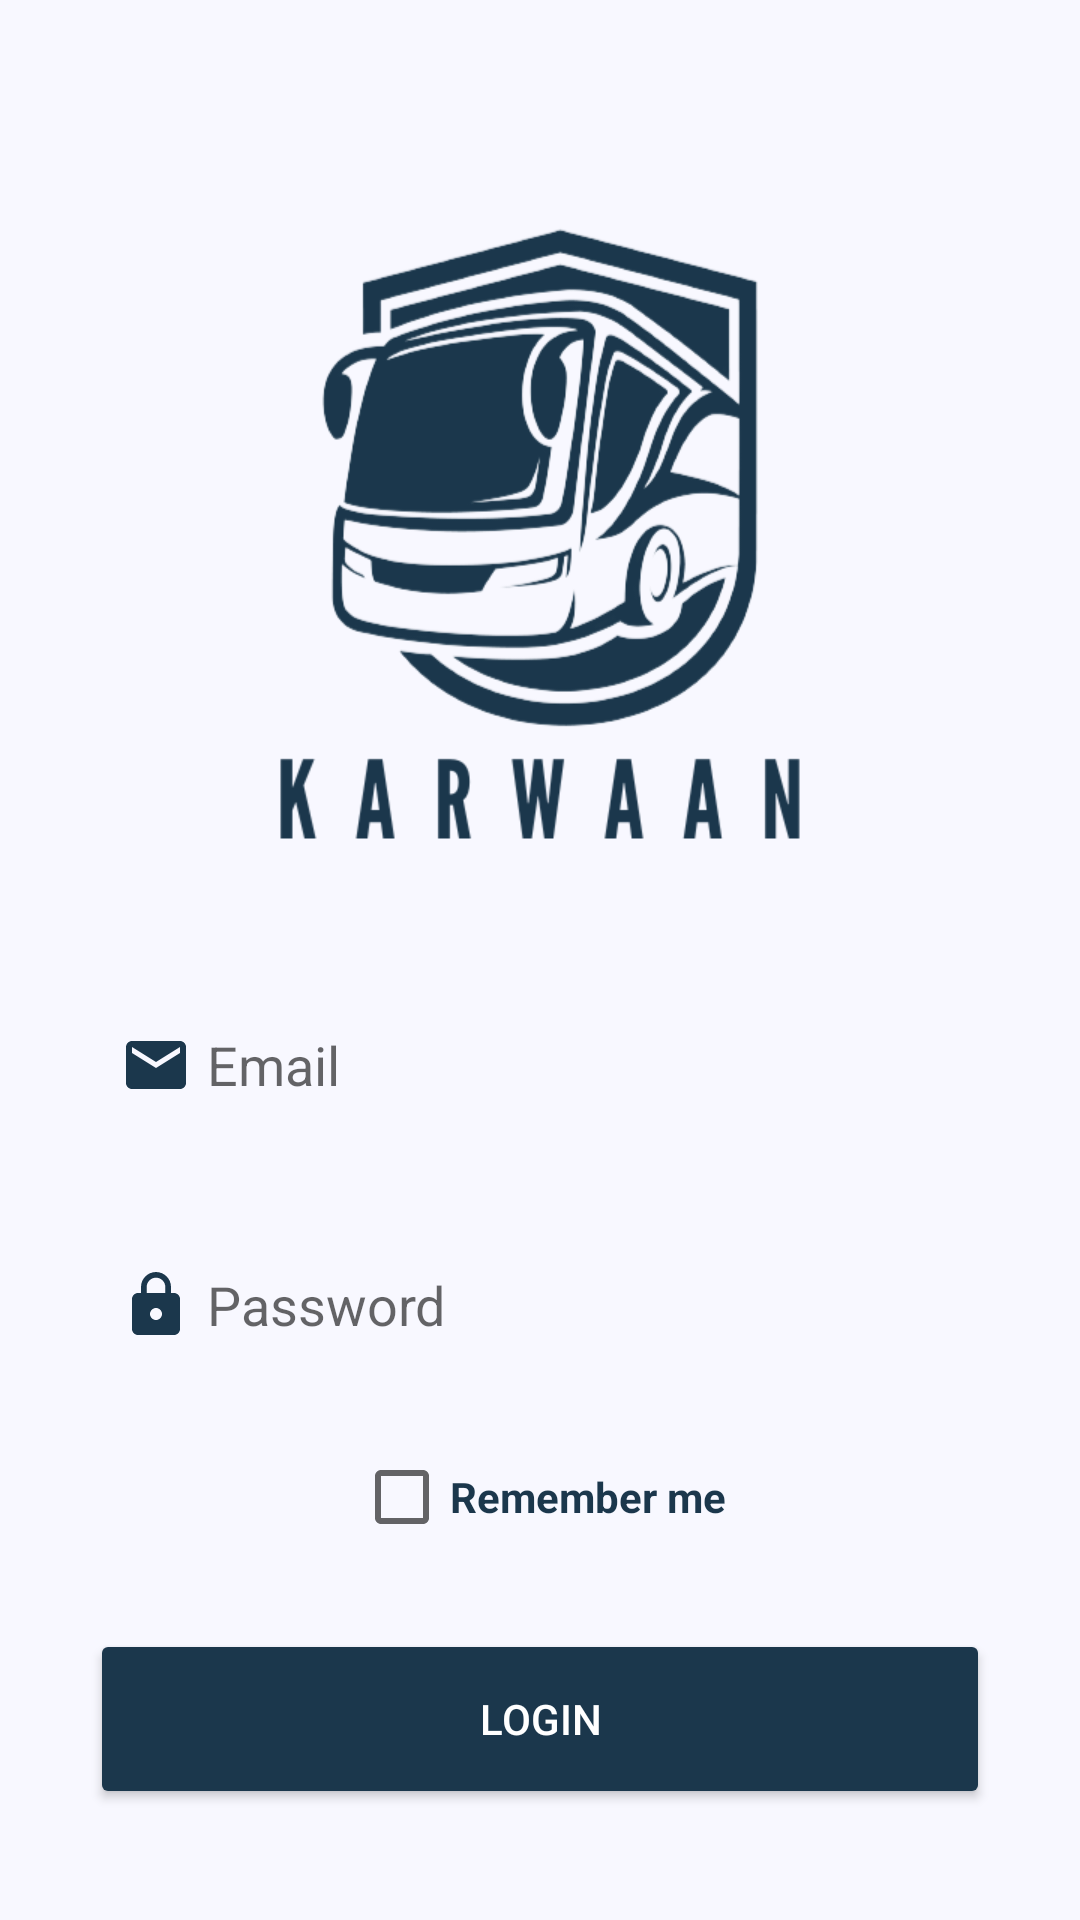

Here is an Android app screen rendered from its layout file. Give the layout XML and the strings, colors and styles it references.
<!-- AndroidManifest.xml: application theme Theme.Karwaan -->
<!-- res/layout/activity_login.xml -->
<?xml version="1.0" encoding="utf-8"?>
<androidx.constraintlayout.widget.ConstraintLayout xmlns:android="http://schemas.android.com/apk/res/android"
    xmlns:app="http://schemas.android.com/apk/res-auto"
    xmlns:tools="http://schemas.android.com/tools"
    android:layout_width="match_parent"
    android:layout_height="match_parent"
    android:background="#f8f8ff"
    tools:context=".LoginActivity">

        <Button
            android:id="@+id/login"
            android:layout_width="match_parent"
            android:layout_height="60dp"
            android:layout_marginStart="30dp"
            android:layout_marginTop="20dp"
            android:layout_marginEnd="30dp"
            android:backgroundTint="#1b374c"
            android:text="Login"
            android:textColor="@color/white"
            app:layout_constraintEnd_toEndOf="parent"
            app:layout_constraintHorizontal_bias="0.0"
            app:layout_constraintStart_toStartOf="parent"
            app:layout_constraintTop_toBottomOf="@+id/checkBox" />

        <EditText
            android:id="@+id/email"
            android:layout_width="match_parent"
            android:layout_height="50dp"
            android:layout_marginStart="30dp"
            android:layout_marginTop="30dp"
            android:layout_marginEnd="30dp"
            android:background="@drawable/textview_bg"
            android:drawableLeft="@drawable/email_ic"
            android:drawablePadding="5dp"
            android:elevation="5dp"
            android:ems="10"
            android:hint="Email"
            android:inputType="textPersonName"
            android:padding="10dp"
            app:layout_constraintEnd_toEndOf="parent"
            app:layout_constraintHorizontal_bias="1.0"
            app:layout_constraintStart_toStartOf="parent"
            app:layout_constraintTop_toBottomOf="@+id/imageView" />

        <EditText
            android:id="@+id/password"
            android:layout_width="match_parent"
            android:layout_height="50dp"
            android:layout_marginStart="30dp"
            android:layout_marginTop="30dp"
            android:layout_marginEnd="30dp"
            android:background="@drawable/textview_bg"
            android:elevation="5dp"
            android:ems="10"
            android:hint="Password"
            android:drawableLeft="@drawable/password_ic"
            android:inputType="textPersonName"
            android:padding="10dp"
            android:drawablePadding="5dp"
            app:layout_constraintEnd_toEndOf="parent"
            app:layout_constraintHorizontal_bias="0.0"
            app:layout_constraintStart_toStartOf="parent"
            app:layout_constraintTop_toBottomOf="@+id/email" />

        <TextView
            android:id="@+id/registerpage"
            android:layout_width="match_parent"
            android:layout_height="40dp"
            android:layout_marginStart="30dp"
            android:layout_marginTop="14dp"
            android:layout_marginEnd="30dp"
            android:layout_marginBottom="74dp"
            android:gravity="center"
            android:text="Create a new account"
            android:textColor="#1b374c"
            android:textSize="16sp"
            android:textStyle="bold|italic"
            app:layout_constraintBottom_toBottomOf="parent"
            app:layout_constraintEnd_toEndOf="parent"
            app:layout_constraintHorizontal_bias="0.0"
            app:layout_constraintStart_toStartOf="parent"
            app:layout_constraintTop_toBottomOf="@+id/login" />

        <ImageView
            android:id="@+id/imageView"
            android:layout_width="match_parent"
            android:layout_height="250dp"
            android:layout_marginStart="10dp"
            android:layout_marginTop="50dp"
            android:layout_marginEnd="10dp"
            app:layout_constraintEnd_toEndOf="parent"
            app:layout_constraintHorizontal_bias="0.0"
            app:layout_constraintStart_toStartOf="parent"
            app:layout_constraintTop_toTopOf="parent"
            app:srcCompat="@drawable/logo" />

        <CheckBox
            android:id="@+id/checkBox"
            android:layout_width="wrap_content"
            android:layout_height="wrap_content"
            android:layout_marginTop="15dp"
            android:text="Remember me"
            android:textColor="#1b374c"
            android:textStyle="bold"
            app:layout_constraintEnd_toEndOf="@+id/password"
            app:layout_constraintStart_toStartOf="@+id/password"
            app:layout_constraintTop_toBottomOf="@+id/password" />


</androidx.constraintlayout.widget.ConstraintLayout>
<!-- resources referenced by this layout -->
<resources>
  <color name="white">#FFFFFFFF</color>
  <!-- drawable email_ic (drawable) -->
  <vector android:height="24dp" android:tint="#1b374c"
      android:viewportHeight="24" android:viewportWidth="24"
      android:width="24dp" xmlns:android="http://schemas.android.com/apk/res/android">
      <path android:fillColor="@android:color/white" android:pathData="M20,4L4,4c-1.1,0 -1.99,0.9 -1.99,2L2,18c0,1.1 0.9,2 2,2h16c1.1,0 2,-0.9 2,-2L22,6c0,-1.1 -0.9,-2 -2,-2zM20,8l-8,5 -8,-5L4,6l8,5 8,-5v2z"/>
  </vector>
  <!-- drawable logo: png bitmap (drawable, 66319 bytes) -->
  <!-- drawable password_ic (drawable) -->
  <vector android:height="24dp" android:tint="#1b374c"
      android:viewportHeight="24" android:viewportWidth="24"
      android:width="24dp" xmlns:android="http://schemas.android.com/apk/res/android">
      <path android:fillColor="@android:color/white" android:pathData="M18,8h-1L17,6c0,-2.76 -2.24,-5 -5,-5S7,3.24 7,6v2L6,8c-1.1,0 -2,0.9 -2,2v10c0,1.1 0.9,2 2,2h12c1.1,0 2,-0.9 2,-2L20,10c0,-1.1 -0.9,-2 -2,-2zM12,17c-1.1,0 -2,-0.9 -2,-2s0.9,-2 2,-2 2,0.9 2,2 -0.9,2 -2,2zM15.1,8L8.9,8L8.9,6c0,-1.71 1.39,-3.1 3.1,-3.1 1.71,0 3.1,1.39 3.1,3.1v2z"/>
  </vector>
  <style name="Theme.Karwaan" parent="Theme.MaterialComponents.DayNight.DarkActionBar">
          
          <item name="colorPrimary">@color/purple_500</item>
          <item name="colorPrimaryVariant">@color/purple_700</item>
          <item name="colorOnPrimary">@color/white</item>
          
          <item name="colorSecondary">@color/teal_200</item>
          <item name="colorSecondaryVariant">@color/teal_700</item>
          <item name="colorOnSecondary">@color/black</item>
          
          <item name="android:statusBarColor" tools:targetApi="l">?attr/colorPrimaryVariant</item>
          
      </style>
  <color name="purple_500">#1b374c</color>
  <color name="purple_700">#1b374c</color>
  <color name="teal_200">#1b374c</color>
  <color name="teal_700">#FF018786</color>
  <color name="black">#FF000000</color>
</resources>
